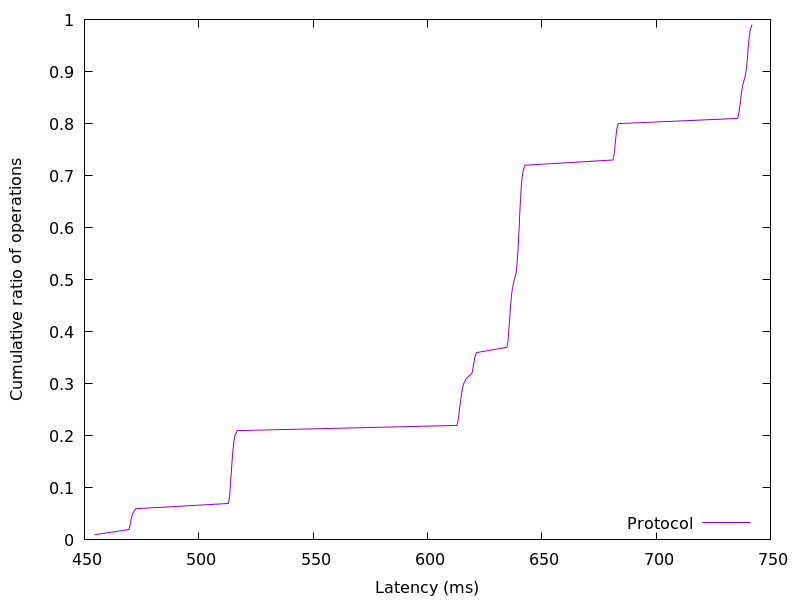

Values plotted in this chart, from the file beside it:
454.40384, 0.01
469.5, 0.02
470, 0.03
470.4, 0.04
471, 0.05
472.4, 0.06
513, 0.07
513.3, 0.08
513.6, 0.09
513.7, 0.1
513.9, 0.11
514.1, 0.12
514.2, 0.13
514.4, 0.14
514.5, 0.15
514.7, 0.16
514.9, 0.17
515.1, 0.18
515.4, 0.19
515.8, 0.2
516.7, 0.21
613, 0.22
613.4, 0.23
613.7, 0.24
614, 0.25
614.3, 0.26
614.6, 0.27
614.9, 0.28
615.3, 0.29
615.8, 0.3
616.9, 0.31
619.5, 0.32
619.9, 0.33
620.3, 0.34
620.7, 0.35
621.4, 0.36
634.7, 0.37
635.2, 0.38
635.3, 0.39
635.5, 0.4
635.7, 0.41
635.9, 0.42
636, 0.43
636.2, 0.44
636.3, 0.45
636.6, 0.46
636.8, 0.47
637, 0.48
637.5, 0.49
637.9, 0.5
638.6, 0.51
639, 0.52
639.2, 0.53
639.3, 0.54
639.5, 0.55
639.6, 0.56
639.8, 0.57
639.9, 0.58
640.0, 0.59
640.1, 0.6
640.2, 0.61
... 38 more rows
